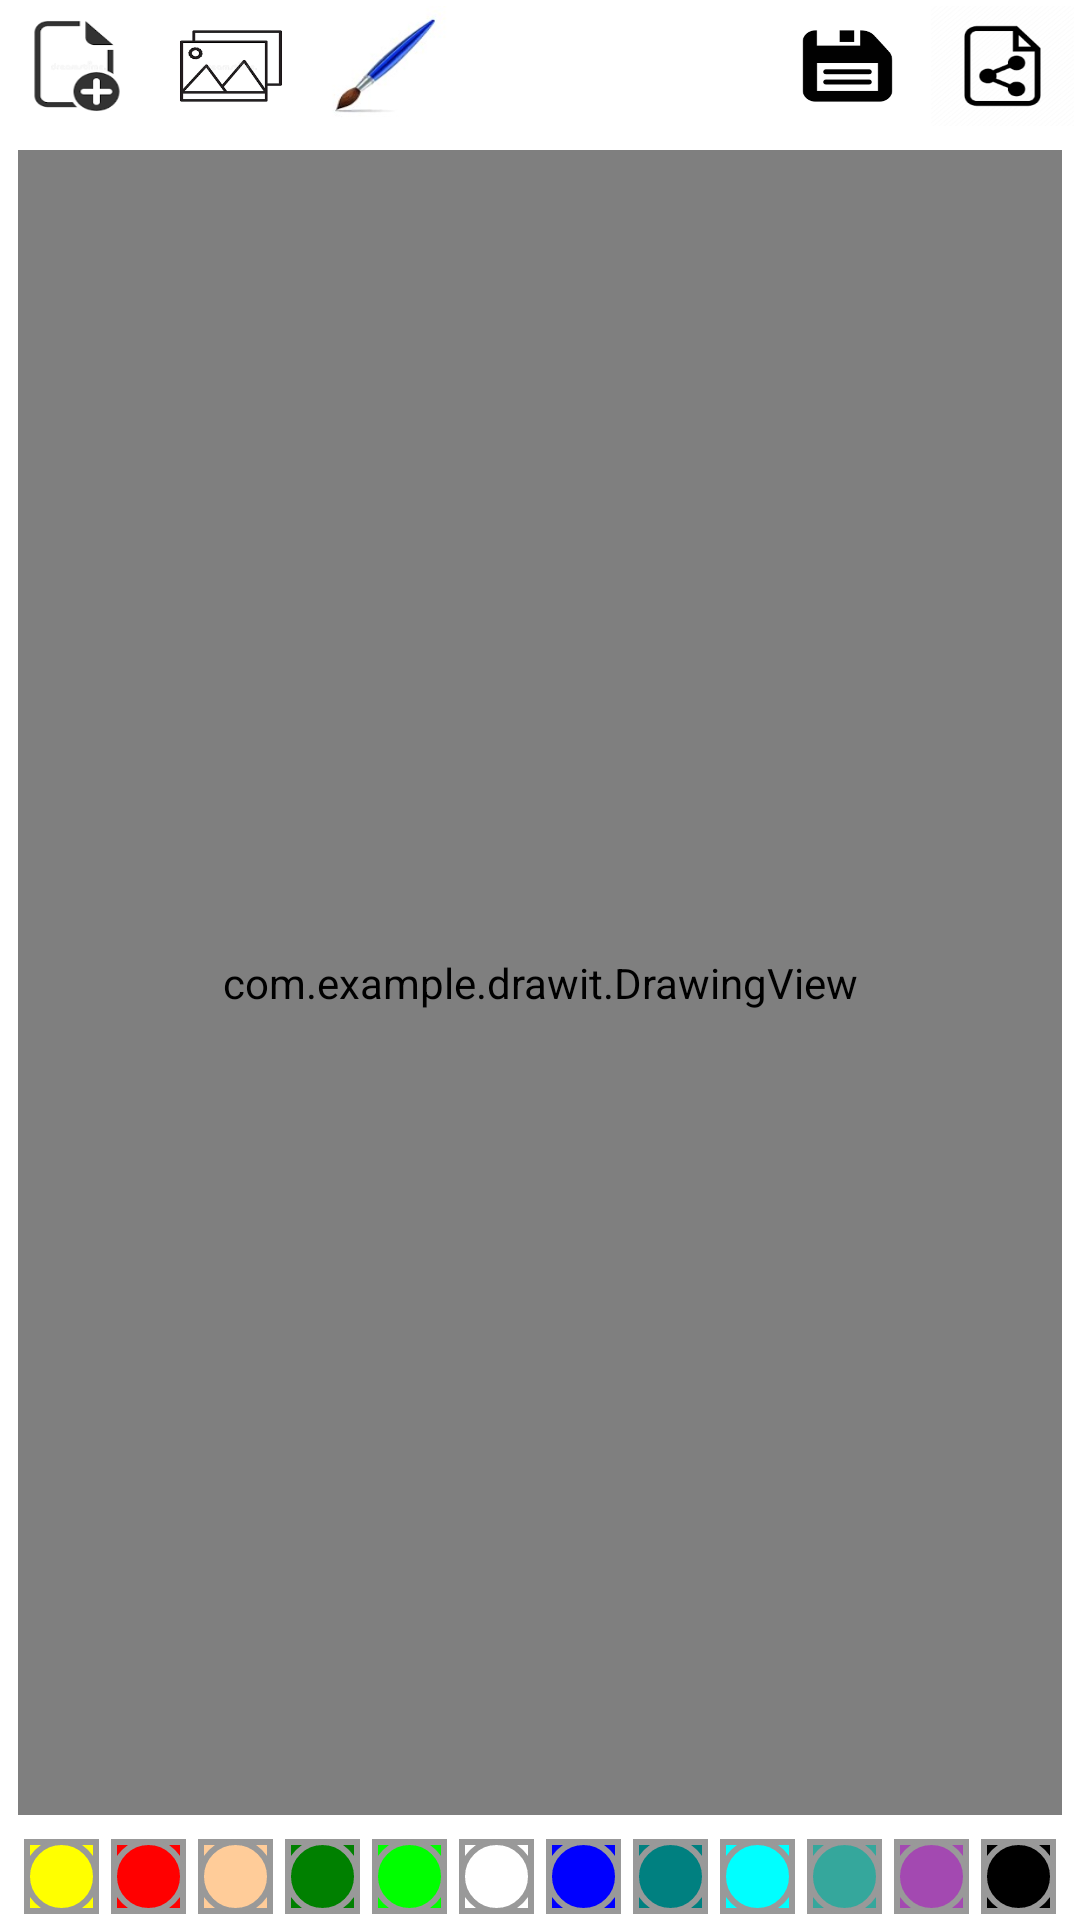

The Android layout XML behind this screen, and the referenced resources:
<!-- AndroidManifest.xml: application theme Theme.DrawIt -->
<!-- res/layout/activity_main.xml -->
<?xml version="1.0" encoding="utf-8"?>
<androidx.constraintlayout.widget.ConstraintLayout xmlns:android="http://schemas.android.com/apk/res/android"
    xmlns:app="http://schemas.android.com/apk/res-auto"
    xmlns:tools="http://schemas.android.com/tools"
    android:layout_width="match_parent"
    android:layout_height="match_parent"
    tools:context=".MainActivity"
    android:orientation="vertical">

    <LinearLayout
        android:id="@+id/tool_bar"
        android:layout_width="match_parent"
        android:layout_height="wrap_content"
        android:gravity="center_horizontal"
        app:layout_constraintEnd_toEndOf="parent"
        app:layout_constraintStart_toStartOf="parent"
        app:layout_constraintTop_toTopOf="parent">


        <ImageButton
            android:id="@+id/newfilebtn"
            android:layout_width="40dp"
            android:layout_height="40dp"
            android:layout_margin="2dp"
            android:layout_weight="1"
            android:background="@color/white"
            android:scaleType="fitXY"
            android:src="@drawable/new_file_icon"
            tools:ignore="ContentDescription" />

        <ImageButton
            android:id="@+id/gallerybtn"
            android:layout_width="40dp"
            android:layout_height="40dp"
            android:layout_margin="2dp"
            android:layout_weight="1"
            android:background="@color/white"
            android:scaleType="fitXY"
            android:src="@drawable/gallerylogo"
            tools:ignore="ContentDescription" />

        <ImageButton
            android:id="@+id/brush"
            android:layout_width="40dp"
            android:layout_height="40dp"
            android:layout_margin="2dp"
            android:layout_weight="1"
            android:background="@color/white"
            android:scaleType="fitXY"
            android:src="@drawable/brush"
            tools:ignore="ContentDescription" />

        <ImageButton
            android:id="@+id/undo"
            android:layout_width="40dp"
            android:layout_height="40dp"
            android:layout_margin="2dp"
            android:layout_weight="1"
            android:background="@color/white"
            android:scaleType="fitXY"
            android:src="@drawable/undo"
            tools:ignore="ContentDescription" />

        <ImageButton
            android:id="@+id/redo"
            android:layout_width="40dp"
            android:layout_height="40dp"
            android:layout_margin="2dp"
            android:layout_weight="1"
            android:background="@color/white"
            android:scaleType="fitXY"
            android:src="@drawable/redo"
            tools:ignore="ContentDescription" />

        <ImageButton
            android:id="@+id/save"
            android:layout_width="40dp"
            android:layout_height="40dp"
            android:layout_margin="2dp"
            android:layout_weight="1"
            android:background="@color/white"
            android:scaleType="fitXY"
            android:src="@drawable/save"
            tools:ignore="ContentDescription" />

        <ImageButton
            android:id="@+id/share"
            android:layout_width="40dp"
            android:layout_height="40dp"
            android:layout_margin="2dp"
            android:layout_weight="1"
            android:background="@color/white"
            android:scaleType="fitXY"
            android:src="@drawable/share"
            tools:ignore="ContentDescription" />


    </LinearLayout>

    <FrameLayout
        android:id="@+id/fl_drawing_container"
        android:layout_width="0dp"
        android:layout_height="0dp"
        android:layout_gravity="center_vertical"
        android:layout_margin="5dp"
        android:background="@drawable/background_drawing_border"
        android:padding="1dp"
        app:layout_constraintEnd_toEndOf="parent"
        app:layout_constraintStart_toStartOf="parent"
        app:layout_constraintTop_toBottomOf="@id/tool_bar"
        app:layout_constraintBottom_toTopOf="@id/colorPalet"
        >

        <ImageView
            android:id="@+id/iv_bg"
            android:layout_width="match_parent"
            android:layout_height="match_parent"
            android:scaleType="centerCrop"
            tools:ignore="ContentDescription"
            tools:src="@drawable/bgimage" />

        <com.example.drawit.DrawingView
            android:id="@+id/drawing_view"
            android:layout_width="match_parent"
            android:layout_height="match_parent"
            />
    </FrameLayout>

    <LinearLayout
        android:id="@+id/colorPalet"
        android:layout_height="wrap_content"
        android:layout_width="match_parent"
        android:gravity="center_horizontal"
        app:layout_constraintBottom_toBottomOf="parent"
        app:layout_constraintEnd_toEndOf="parent"
        app:layout_constraintStart_toStartOf="parent"
        app:layout_constraintTop_toBottomOf="@+id/fl_drawing_container">

        <ImageButton
            android:layout_width="25dp"
            android:layout_height="25dp"
            android:layout_margin="2dp"
            android:src="@drawable/pallet_normal"
            android:onClick="colorClicked"
            android:tag="@color/yellow"
            android:background="@color/yellow"/>
        <ImageButton
            android:layout_width="25dp"
            android:layout_height="25dp"
            android:layout_margin="2dp"
            android:src="@drawable/pallet_normal"
            android:onClick="colorClicked"
            android:tag="@color/red"
            android:background="@color/red"/>
        <ImageButton
            android:layout_width="25dp"
            android:layout_height="25dp"
            android:layout_margin="2dp"
            android:src="@drawable/pallet_normal"
            android:onClick="colorClicked"
            android:tag="@color/skin"
            android:background="@color/skin"/>
        <ImageButton
            android:layout_width="25dp"
            android:layout_height="25dp"
            android:layout_margin="2dp"
            android:src="@drawable/pallet_normal"
            android:onClick="colorClicked"
            android:tag="@color/green"
            android:background="@color/green"/>
        <ImageButton
            android:layout_width="25dp"
            android:layout_height="25dp"
            android:layout_margin="2dp"
            android:src="@drawable/pallet_normal"
            android:onClick="colorClicked"
            android:tag="@color/lime"
            android:background="@color/lime"/>
        <ImageButton
            android:layout_width="25dp"
            android:layout_height="25dp"
            android:layout_margin="2dp"
            android:src="@drawable/pallet_normal"
            android:onClick="colorClicked"
            android:tag="@color/white"
            android:background="@color/white"/>
        <ImageButton
            android:layout_width="25dp"
            android:layout_height="25dp"
            android:layout_margin="2dp"
            android:src="@drawable/pallet_normal"
            android:onClick="colorClicked"
            android:tag="@color/blue"
            android:background="@color/blue"/>

        <ImageButton
            android:layout_width="25dp"
            android:layout_height="25dp"
            android:layout_margin="2dp"
            android:src="@drawable/pallet_normal"
            android:onClick="colorClicked"
            android:tag="@color/lightblue"
            android:background="@color/lightblue"/>

        <ImageButton
            android:layout_width="25dp"
            android:layout_height="25dp"
            android:layout_margin="2dp"
            android:src="@drawable/pallet_normal"
            android:onClick="colorClicked"
            android:tag="@color/skyblue"
            android:background="@color/skyblue"/>

        <ImageButton
            android:layout_width="25dp"
            android:layout_height="25dp"
            android:layout_margin="2dp"
            android:src="@drawable/pallet_normal"
            android:onClick="colorClicked"
            android:tag="@color/lollipop"
            android:background="@color/lollipop"/>


        <ImageButton
            android:layout_width="25dp"
            android:layout_height="25dp"
            android:layout_margin="2dp"
            android:src="@drawable/pallet_normal"
            android:onClick="colorClicked"
            android:tag="@color/random"
            android:background="@color/random"/>

        <ImageButton
            android:layout_width="25dp"
            android:layout_height="25dp"
            android:layout_margin="2dp"
            android:src="@drawable/pallet_normal"
            android:onClick="colorClicked"
            android:tag="@color/black"
            android:background="@color/black"/>




    </LinearLayout>




</androidx.constraintlayout.widget.ConstraintLayout>
<!-- resources referenced by this layout -->
<resources>
  <color name="black">#000000</color>
  <color name="blue">#0000ff</color>
  <color name="green">#008000</color>
  <color name="lightblue">#008080</color>
  <color name="lime">#00ff00</color>
  <color name="lollipop">#35a79c</color>
  <color name="random">#A349B1</color>
  <color name="red">#ff0000</color>
  <color name="skin"> #ffcc99 </color>
  <color name="skyblue">#00ffff</color>
  <color name="white">#FFFFFFFF</color>
      I
  <color name="yellow">#ffff00</color>
  <!-- drawable bgimage: jpg bitmap (drawable, 60522 bytes) -->
  <!-- drawable brush: jpg bitmap (drawable, 22299 bytes) -->
  <!-- drawable gallerylogo: png bitmap (drawable, 2694 bytes) -->
  <!-- drawable new_file_icon: png bitmap (drawable, 1501 bytes) -->
  <!-- drawable pallet_normal (drawable) -->
  <?xml version="1.0" encoding="utf-8"?>
  <layer-list xmlns:android="http://schemas.android.com/apk/res/android">
      <item>
          <shape android:shape="rectangle">
          <stroke android:width="2dp"
              android:color="#FF999999"/>
              <padding android:bottom="0dp"
                  android:left="0dp"
                  android:right="0dp"
                  android:top="0dp"/>
  
          </shape>
      </item>
      <item>
          <shape android:shape="rectangle">
          <stroke android:width="2dp"
              android:color="#FF999999"/>
              <solid android:color="#00000000"/>
              <corners android:radius="20dp"/>
          </shape>
      </item>
  </layer-list>
  <!-- drawable save: png bitmap (drawable, 1382 bytes) -->
  <!-- drawable share: png bitmap (drawable, 4096 bytes) -->
  <style name="Theme.DrawIt" parent="Theme.MaterialComponents.DayNight.NoActionBar">
          
          <item name="colorPrimary">@color/purple_500</item>
          <item name="colorPrimaryVariant">@color/purple_700</item>
          <item name="colorOnPrimary">@color/white</item>
          
          <item name="colorSecondary">@color/teal_200</item>
          <item name="colorSecondaryVariant">@color/teal_700</item>
          <item name="colorOnSecondary">@color/black</item>
          
          <item name="android:statusBarColor" tools:targetApi="l">?attr/colorPrimaryVariant</item>
          
      </style>
  <color name="purple_500">#9C27B0</color>
  <color name="purple_700">#7B1FA2</color>
  <color name="teal_200">#FF03DAC5</color>
  <color name="teal_700">#FF018786</color>
</resources>
